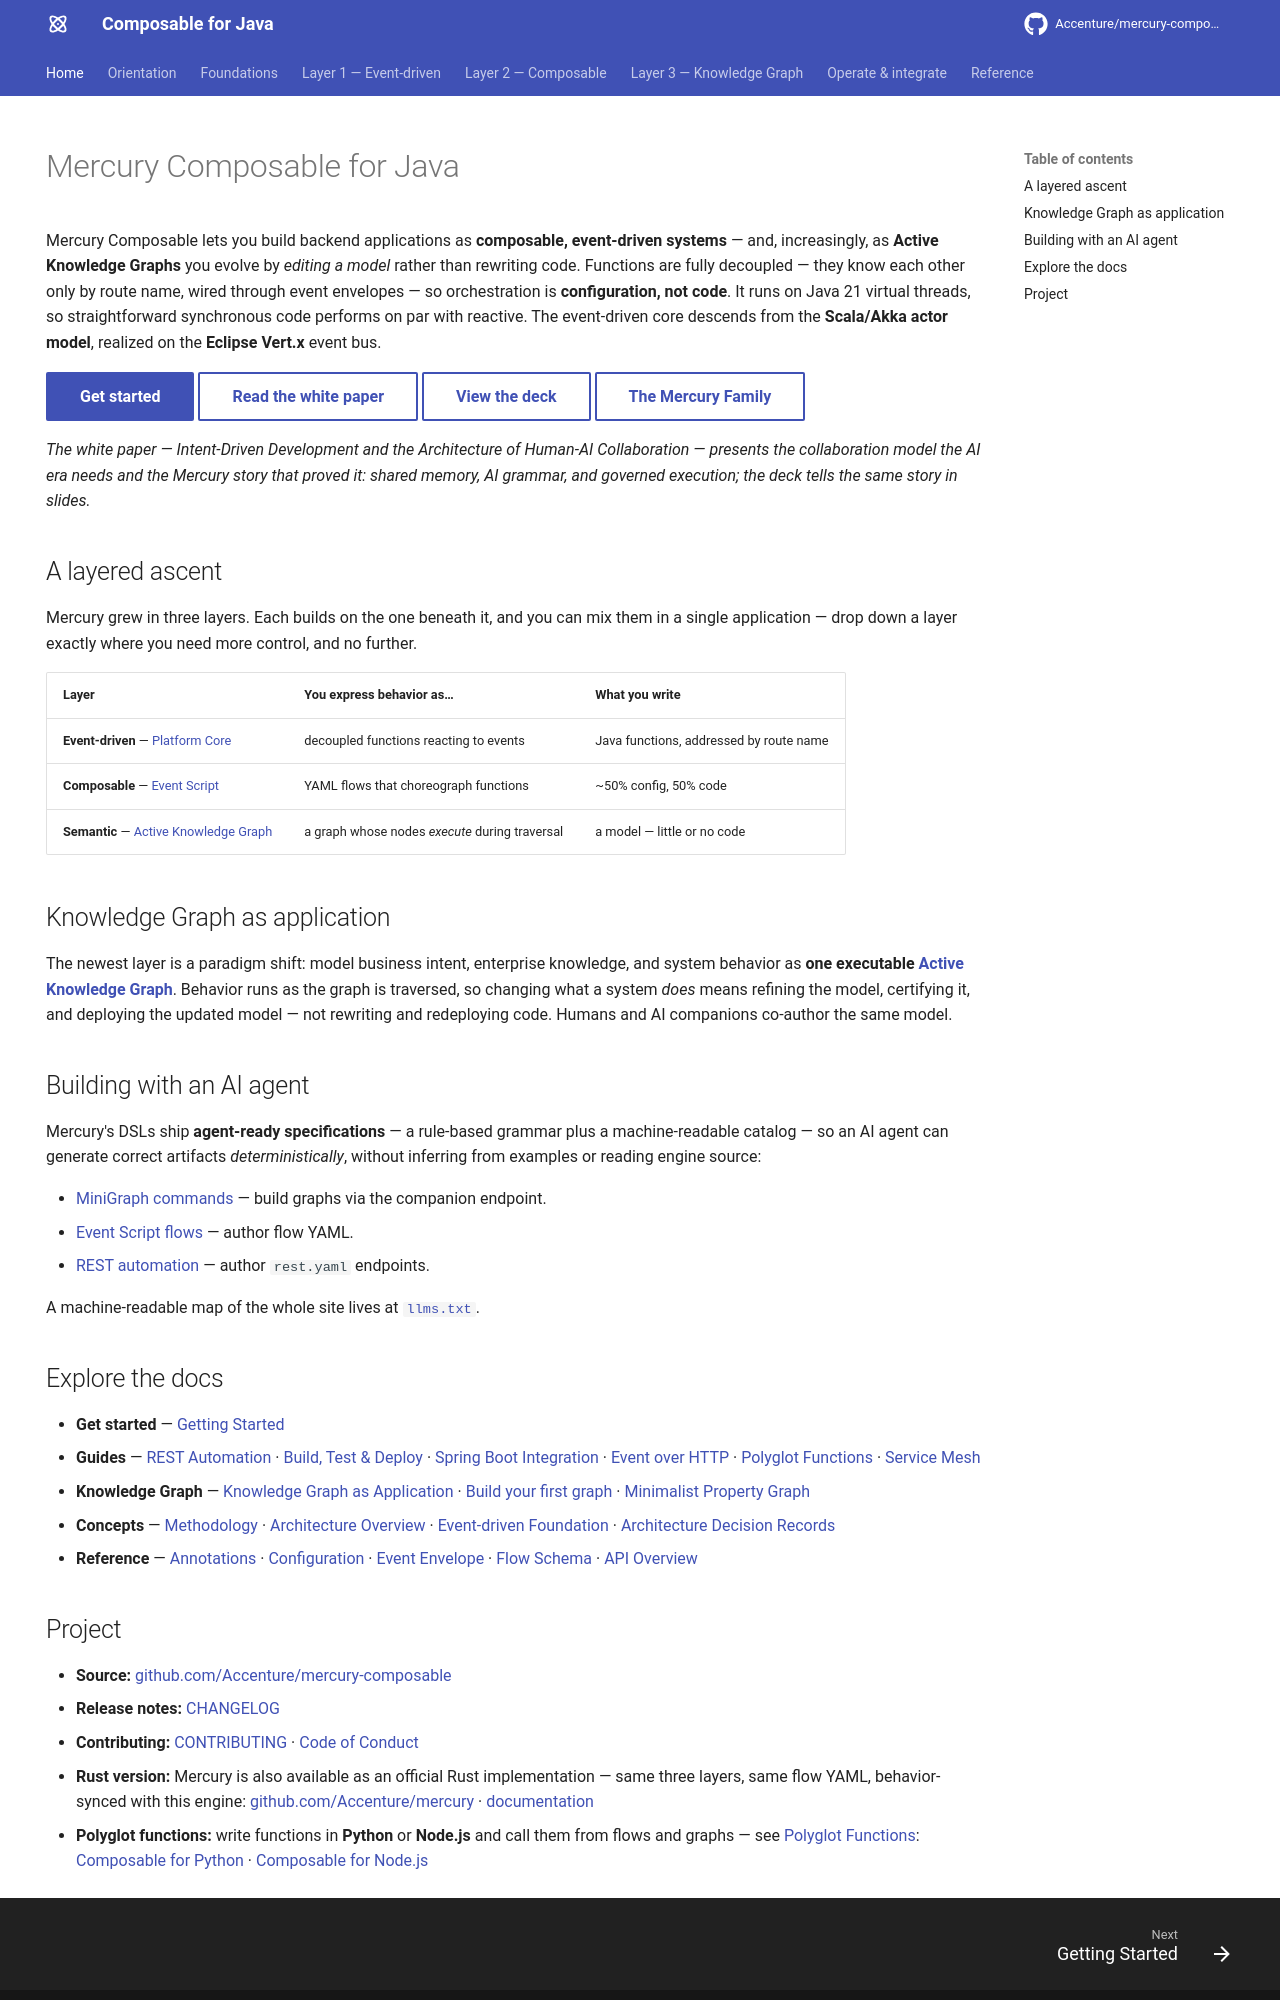

repository: jerryyanmj/mercury-composable · page: index.html · generator: mkdocs

---
title: Mercury Composable
summary: A Java framework for building composable, event-driven backend applications — and,
  increasingly, Active Knowledge Graphs you evolve by editing a model rather than rewriting code.
audience: [developer, architect, business, ai-agent]
keywords: [composable, event-driven, active knowledge graph, semantic application, event script, ai collaboration]
hide:
  - navigation
---

# Mercury Composable for Java

Mercury Composable lets you build backend applications as **composable, event-driven systems** —
and, increasingly, as **Active Knowledge Graphs** you evolve by *editing a model* rather than
rewriting code. Functions are fully decoupled — they know each other only by route name, wired
through event envelopes — so orchestration is **configuration, not code**. It runs on Java 21
virtual threads, so straightforward synchronous code performs on par with reactive. The
event-driven core descends from the **Scala/Akka actor model**, realized on the **Eclipse Vert.x**
event bus.

[Get started](guides/getting-started.md){ .md-button .md-button--primary }
[Read the white paper](https://accenture.github.io/mercury-composable/mercury-story/){ .md-button }
[View the deck](https://accenture.github.io/mercury-composable/presentations/mercury-story.html){ .md-button }
[The Mercury Family](https://accenture.github.io/mercury-composable/mercury-family/){ .md-button }

*The white paper — **Intent-Driven Development and the Architecture of Human-AI Collaboration** —
presents the collaboration model the AI era needs and the Mercury story that proved it: shared
memory, AI grammar, and governed execution; the deck tells the same story in slides.*

## A layered ascent

Mercury grew in three layers. Each builds on the one beneath it, and you can mix them in a single
application — drop down a layer exactly where you need more control, and no further.

| Layer | You express behavior as… | What you write |
|:------|:--------------------------|:---------------|
| **Event-driven** — [Platform Core](guides/event-driven/index.md) | decoupled functions reacting to events | Java functions, addressed by route name |
| **Composable** — [Event Script](guides/event-script/index.md) | YAML flows that choreograph functions | ~50% config, 50% code |
| **Semantic** — [Active Knowledge Graph](guides/knowledge-graph/index.md) | a graph whose nodes *execute* during traversal | a model — little or no code |

## Knowledge Graph as application

The newest layer is a paradigm shift: model business intent, enterprise knowledge, and system
behavior as **one executable [Active Knowledge Graph](guides/knowledge-graph/index.md)**. Behavior
runs as the graph is traversed, so changing what a system *does* means refining the model,
certifying it, and deploying the updated model — not rewriting and redeploying code. Humans and AI
companions co-author the same model.

## Building with an AI agent

Mercury's DSLs ship **agent-ready specifications** — a rule-based grammar plus a machine-readable
catalog — so an AI agent can generate correct artifacts *deterministically*, without inferring from
examples or reading engine source:

- [MiniGraph commands](guides/knowledge-graph/ai-agent-guide.md) — build graphs via the companion endpoint.
- [Event Script flows](guides/event-script/ai-agent-guide.md) — author flow YAML.
- [REST automation](guides/rest-automation/ai-agent-guide.md) — author `rest.yaml` endpoints.

A machine-readable map of the whole site lives at [`llms.txt`](llms.txt).

## Explore the docs

- **Get started** — [Getting Started](guides/getting-started.md)
- **Guides** — [REST Automation](guides/rest-automation/index.md) · [Build, Test & Deploy](guides/build-test-deploy.md) ·
  [Spring Boot Integration](guides/spring-boot.md) · [Event over HTTP](guides/event-over-http.md) ·
  [Polyglot Functions](guides/polyglot-functions.md) · [Service Mesh](guides/service-mesh.md)
- **Knowledge Graph** — [Knowledge Graph as Application](guides/knowledge-graph/index.md) ·
  [Build your first graph](guides/knowledge-graph/build-your-first-graph.md) ·
  [Minimalist Property Graph](guides/knowledge-graph/property-graph.md)
- **Concepts** — [Methodology](guides/methodology.md) · [Architecture Overview](guides/architecture.md) ·
  [Event-driven Foundation](guides/event-driven/index.md) ·
  [Architecture Decision Records](arch-decisions/ADR.md)
- **Reference** — [Annotations](guides/annotations-reference.md) ·
  [Configuration](guides/configuration-reference.md) · [Event Envelope](guides/event-envelope-reference.md) ·
  [Flow Schema](guides/flow-schema-reference.md) · [API Overview](guides/api-overview.md)
